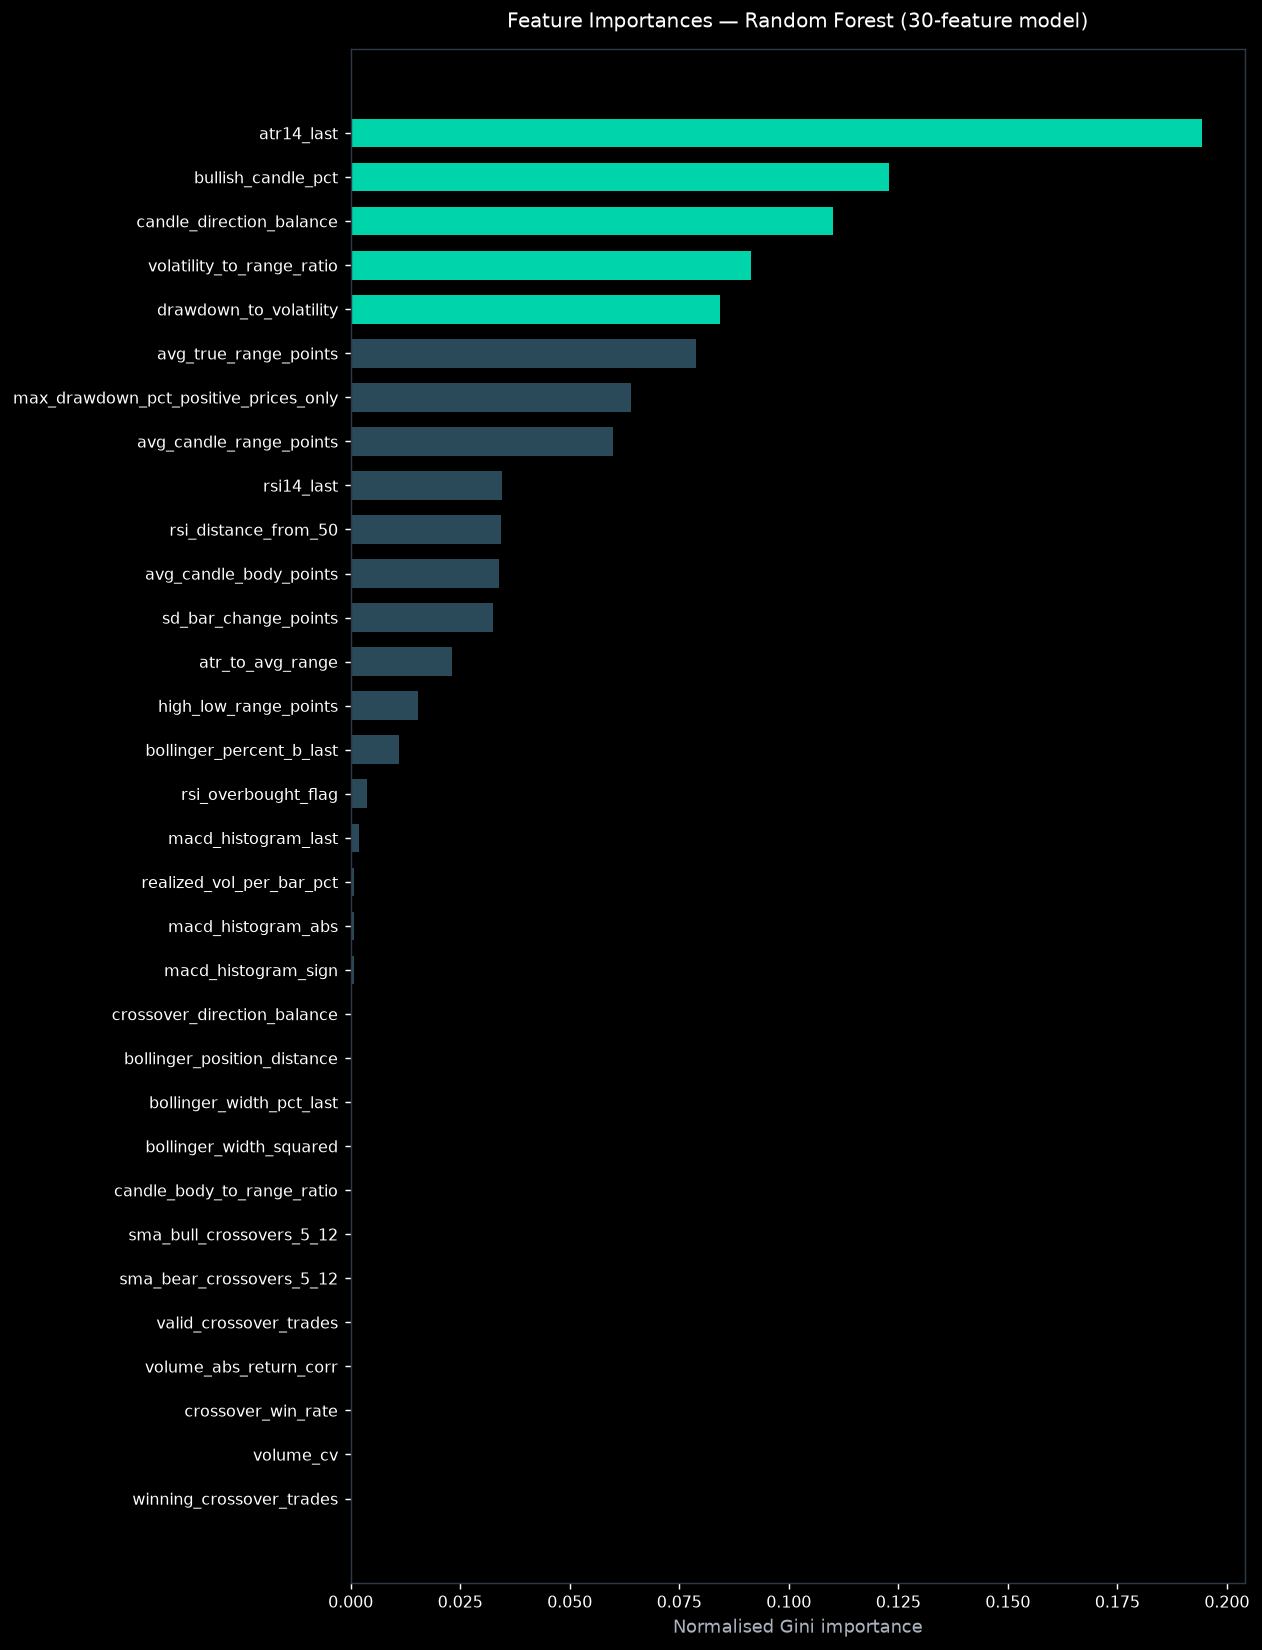

Source data for this figure (header and first rows):
feature, importance, rank
atr14_last, 0.1944, 1
bullish_candle_pct, 0.123, 2
candle_direction_balance, 0.1102, 3
volatility_to_range_ratio, 0.09128, 4
drawdown_to_volatility, 0.0842, 5
avg_true_range_points, 0.07877, 6
max_drawdown_pct_positive_prices_only, 0.0641, 7
avg_candle_range_points, 0.05998, 8
rsi14_last, 0.03462, 9
rsi_distance_from_50, 0.03436, 10
avg_candle_body_points, 0.03382, 11
sd_bar_change_points, 0.0326, 12
atr_to_avg_range, 0.02307, 13
high_low_range_points, 0.0154, 14
bollinger_percent_b_last, 0.01099, 15
rsi_overbought_flag, 0.003679, 16
macd_histogram_last, 0.0018, 17
realized_vol_per_bar_pct, 0.00088, 18
macd_histogram_abs, 0.000742, 19
macd_histogram_sign, 0.000689, 20
crossover_direction_balance, 0.00037, 21
bollinger_position_distance, 0.000362, 22
bollinger_width_pct_last, 0.000254, 23
bollinger_width_squared, 0.00017, 24
candle_body_to_range_ratio, 0.000116, 25
sma_bull_crossovers_5_12, 7.7e-05, 26
sma_bear_crossovers_5_12, 6.3e-05, 27
valid_crossover_trades, 4.5e-05, 28
volume_abs_return_corr, 1.6e-05, 29
crossover_win_rate, 6e-06, 30
volume_cv, 5e-06, 31
winning_crossover_trades, 0.0, 32
